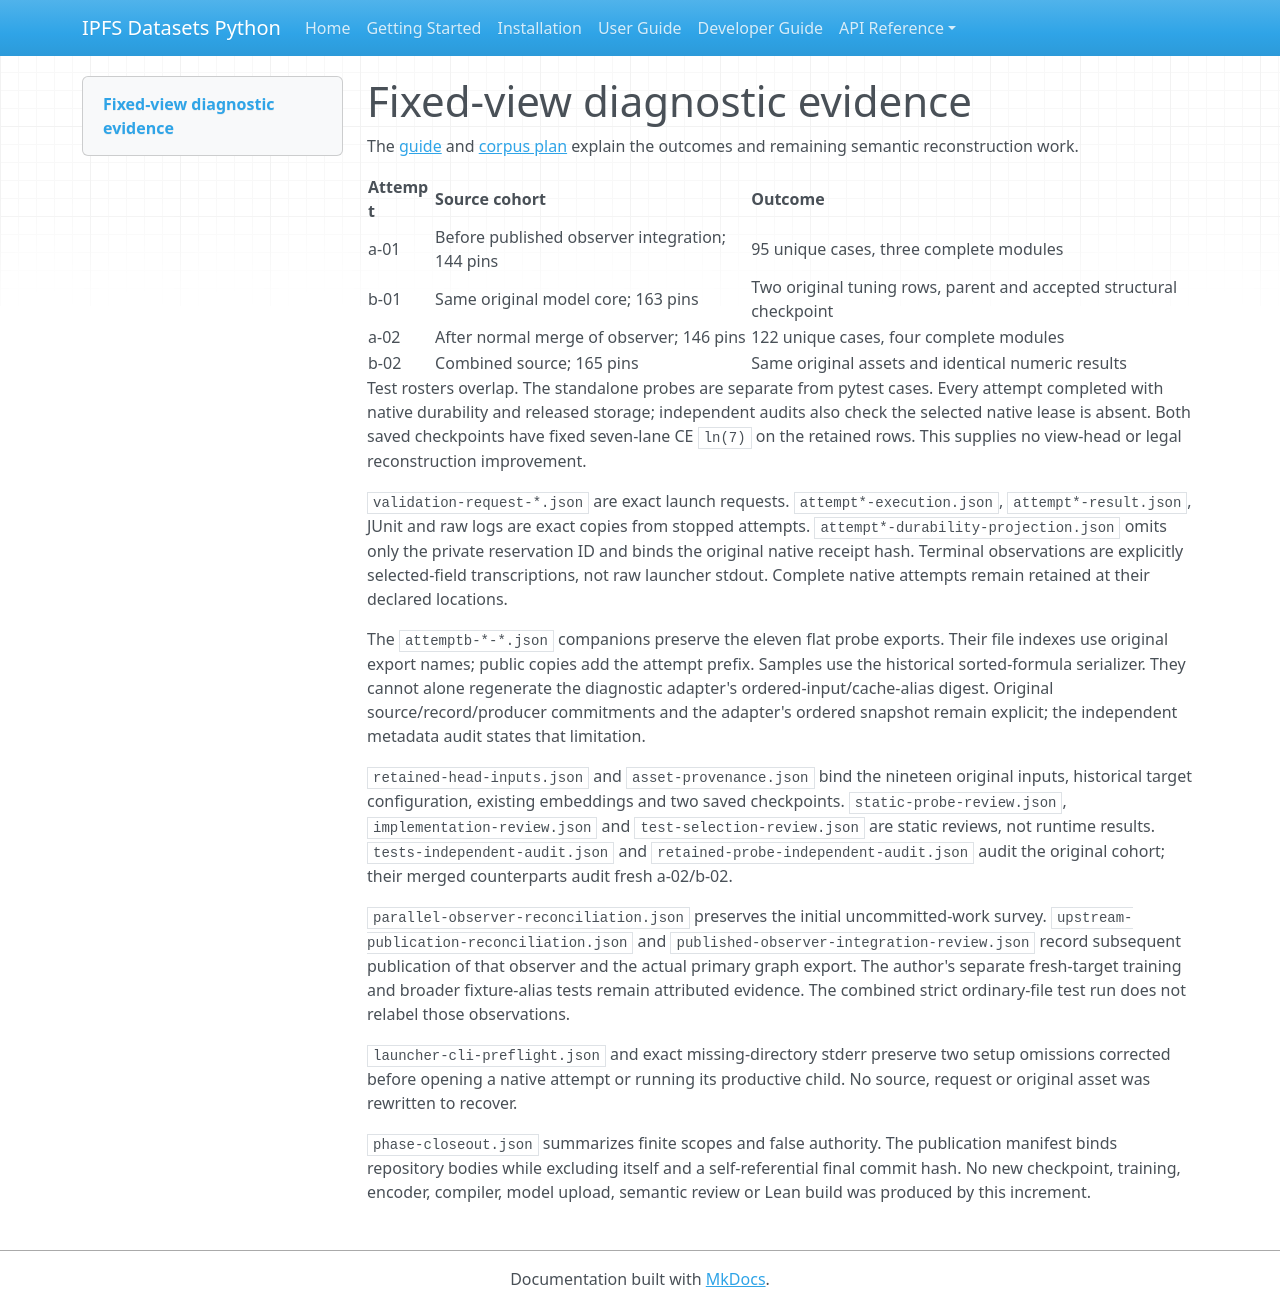

repository: endomorphosis/ipfs_datasets_py · page: autoencoders/evidence/legal-ir-fixed-view-vocabulary-20261015/index.html · generator: mkdocs

# Fixed-view diagnostic evidence

The [guide](../../legal_ir_fixed_view_vocabulary_20261015.md) and
[corpus plan](../../legal_ir_uscode_corpus_improvement_plan_20261015.md) explain
the outcomes and remaining semantic reconstruction work.

| Attempt | Source cohort | Outcome |
| --- | --- | --- |
| a-01 | Before published observer integration; 144 pins | 95 unique cases, three complete modules |
| b-01 | Same original model core; 163 pins | Two original tuning rows, parent and accepted structural checkpoint |
| a-02 | After normal merge of observer; 146 pins | 122 unique cases, four complete modules |
| b-02 | Combined source; 165 pins | Same original assets and identical numeric results |

Test rosters overlap. The standalone probes are separate from pytest cases.
Every attempt completed with native durability and released storage; independent
audits also check the selected native lease is absent. Both saved checkpoints
have fixed seven-lane CE `ln(7)` on the retained rows. This supplies no view-head
or legal reconstruction improvement.

`validation-request-*.json` are exact launch requests. `attempt*-execution.json`,
`attempt*-result.json`, JUnit and raw logs are exact copies from stopped attempts.
`attempt*-durability-projection.json` omits only the private reservation ID and
binds the original native receipt hash. Terminal observations are explicitly
selected-field transcriptions, not raw launcher stdout. Complete native attempts
remain retained at their declared locations.

The `attemptb-*-*.json` companions preserve the eleven flat probe exports.
Their file indexes use original export names; public copies add the attempt
prefix. Samples use the historical sorted-formula serializer. They cannot alone
regenerate the diagnostic adapter's ordered-input/cache-alias digest. Original
source/record/producer commitments and the adapter's ordered snapshot remain
explicit; the independent metadata audit states that limitation.

`retained-head-inputs.json` and `asset-provenance.json` bind the nineteen original
inputs, historical target configuration, existing embeddings and two saved
checkpoints. `static-probe-review.json`, `implementation-review.json` and
`test-selection-review.json` are static reviews, not runtime results.
`tests-independent-audit.json` and `retained-probe-independent-audit.json`
audit the original cohort; their merged counterparts audit fresh a-02/b-02.

`parallel-observer-reconciliation.json` preserves the initial uncommitted-work
survey. `upstream-publication-reconciliation.json` and
`published-observer-integration-review.json` record subsequent publication of
that observer and the actual primary graph export. The author's separate
fresh-target training and broader fixture-alias tests remain attributed evidence.
The combined strict ordinary-file test run does not relabel those observations.

`launcher-cli-preflight.json` and exact missing-directory stderr preserve two
setup omissions corrected before opening a native attempt or running its
productive child. No source, request or original asset was rewritten to recover.

`phase-closeout.json` summarizes finite scopes and false authority. The publication
manifest binds repository bodies while excluding itself and a self-referential
final commit hash. No new checkpoint, training, encoder, compiler, model upload,
semantic review or Lean build was produced by this increment.
